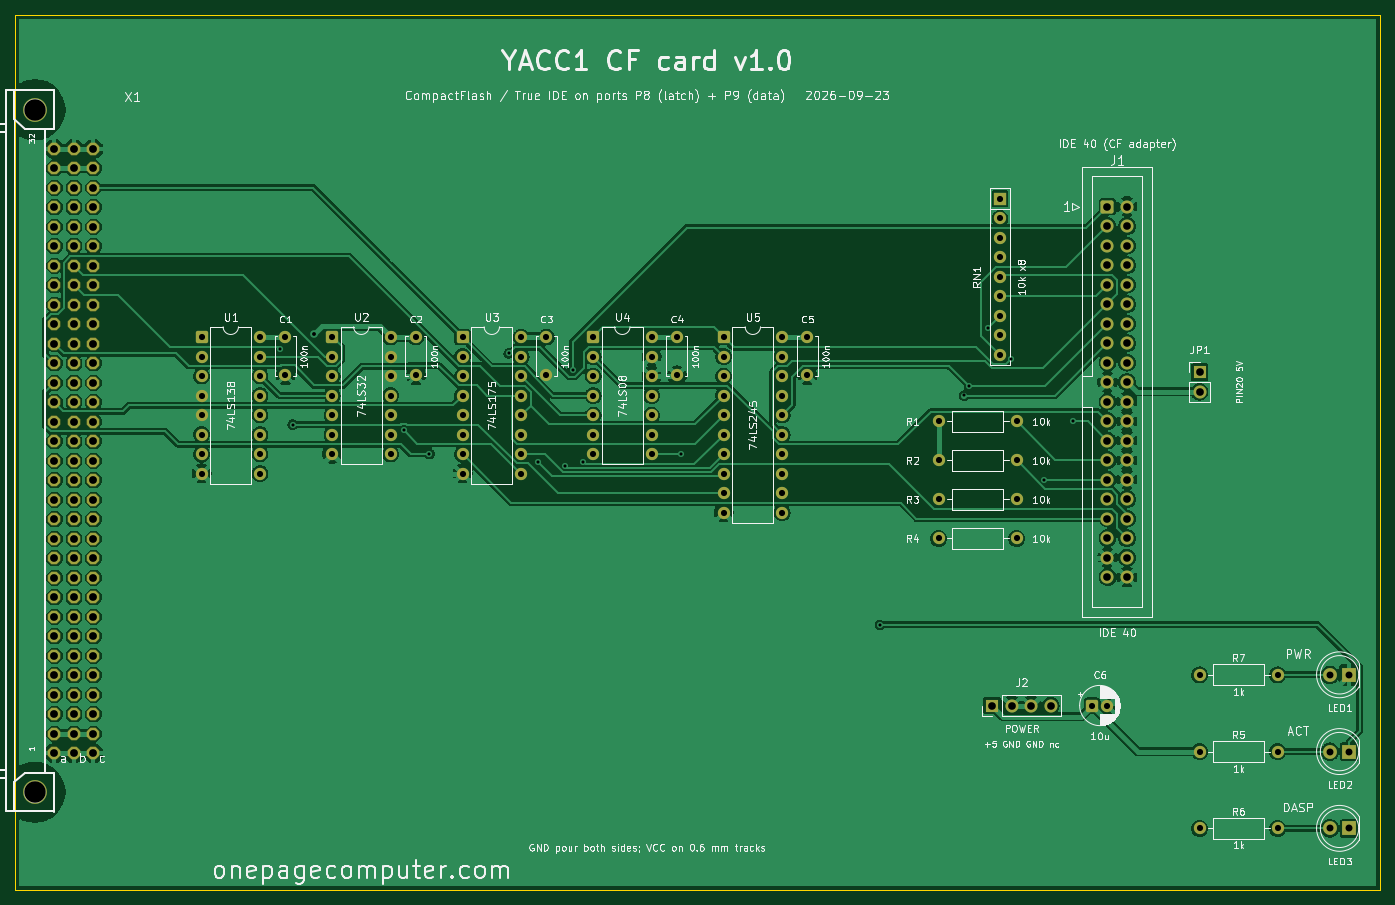
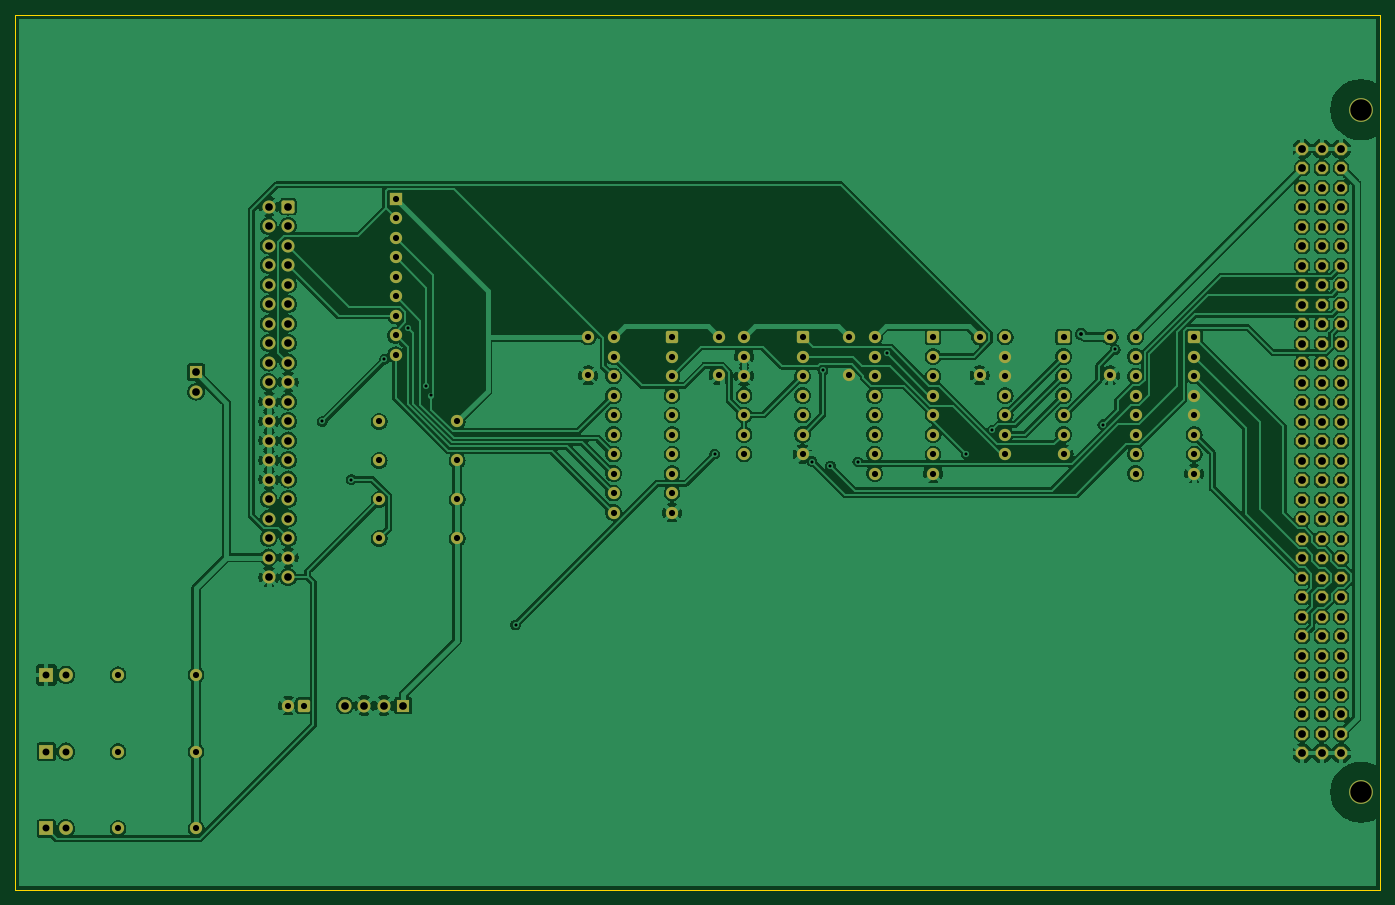
Circuit board: 8 layer files. Board 177.8 x 114.0 mm.
- bottom_copper: yacc1-cf-card-B_Cu.gbr (343940 bytes)
- bottom_mask: yacc1-cf-card-B_Mask.gbr (8880 bytes)
- bottom_silk: yacc1-cf-card-B_Silkscreen.gbr (459 bytes)
- outline: yacc1-cf-card-Edge_Cuts.gbr (688 bytes)
- top_copper: yacc1-cf-card-F_Cu.gbr (268915 bytes)
- top_mask: yacc1-cf-card-F_Mask.gbr (8880 bytes)
- top_silk: yacc1-cf-card-F_Silkscreen.gbr (178101 bytes)
- drill: yacc1-cf-card.drl (4854 bytes)

=== bottom_copper: yacc1-cf-card-B_Cu.gbr (343940 bytes, source omitted) ===
=== bottom_mask: yacc1-cf-card-B_Mask.gbr (8880 bytes, source omitted) ===
=== bottom_silk: yacc1-cf-card-B_Silkscreen.gbr ===
%TF.GenerationSoftware,KiCad,Pcbnew,10.0.6*%
%TF.CreationDate,2026-09-23T13:43:42-04:00*%
%TF.ProjectId,yacc1-cf-card,79616363-312d-4636-962d-636172642e6b,rev?*%
%TF.SameCoordinates,Original*%
%TF.FileFunction,Legend,Bot*%
%TF.FilePolarity,Positive*%
%FSLAX46Y46*%
G04 Gerber Fmt 4.6, Leading zero omitted, Abs format (unit mm)*
G04 Created by KiCad (PCBNEW 10.0.6) date 2026-09-23 13:43:42*
%MOMM*%
%LPD*%
G01*
G04 APERTURE LIST*
G04 APERTURE END LIST*
M02*

=== outline: yacc1-cf-card-Edge_Cuts.gbr ===
%TF.GenerationSoftware,KiCad,Pcbnew,10.0.6*%
%TF.CreationDate,2026-09-23T13:43:42-04:00*%
%TF.ProjectId,yacc1-cf-card,79616363-312d-4636-962d-636172642e6b,rev?*%
%TF.SameCoordinates,Original*%
%TF.FileFunction,Profile,NP*%
%FSLAX46Y46*%
G04 Gerber Fmt 4.6, Leading zero omitted, Abs format (unit mm)*
G04 Created by KiCad (PCBNEW 10.0.6) date 2026-09-23 13:43:42*
%MOMM*%
%LPD*%
G01*
G04 APERTURE LIST*
%TA.AperFunction,Profile*%
%ADD10C,0.050000*%
%TD*%
G04 APERTURE END LIST*
D10*
X17747000Y-10025000D02*
X17747000Y-123995000D01*
X17747000Y-123995000D02*
X195527000Y-123995000D01*
X195527000Y-10025000D02*
X17747000Y-10025000D01*
X195527000Y-123995000D02*
X195527000Y-10025000D01*
M02*

=== top_copper: yacc1-cf-card-F_Cu.gbr (268915 bytes, source omitted) ===
=== top_mask: yacc1-cf-card-F_Mask.gbr (8880 bytes, source omitted) ===
=== top_silk: yacc1-cf-card-F_Silkscreen.gbr (178101 bytes, source omitted) ===
=== drill: yacc1-cf-card.drl ===
M48
; DRILL file KiCad 10.0.6 date 2026-09-23T13:43:43
; FORMAT={-:-/ absolute / metric / decimal}
; #@! TF.CreationDate,2026-09-23T13:43:43-04:00
; #@! TF.GenerationSoftware,Kicad,Pcbnew,10.0.6
; #@! TF.FileFunction,MixedPlating,1,2
FMAT,2
METRIC
; #@! TA.AperFunction,Plated,PTH,ViaDrill
T1C0.400
; #@! TA.AperFunction,Plated,PTH,ViaDrill
T2C0.500
; #@! TA.AperFunction,Plated,PTH,ComponentDrill
T3C0.800
; #@! TA.AperFunction,Plated,PTH,ComponentDrill
T4C0.900
; #@! TA.AperFunction,Plated,PTH,ComponentDrill
T5C1.000
; #@! TA.AperFunction,Plated,PTH,ComponentDrill
T6C1.016
; #@! TA.AperFunction,NonPlated,NPTH,ComponentDrill
T7C2.794
%
G90
G05
T1
X52.283Y-53.624
X53.883Y-63.41
X68.32Y-64.156
X71.69Y-67.211
X82.025Y-54.12
X85.794Y-68.256
X89.362Y-68.776
X90.341Y-56.327
X91.752Y-68.235
X104.444Y-67.24
X130.367Y-89.498
X141.339Y-59.618
X141.991Y-58.413
X144.4Y-50.834
X147.454Y-54.886
X151.792Y-70.56
X155.569Y-63.0
T2
X56.704Y-51.573
T3
X42.0Y-52.0
X42.0Y-54.54
X42.0Y-57.08
X42.0Y-59.62
X42.0Y-62.16
X42.0Y-64.7
X42.0Y-67.24
X42.0Y-69.78
X49.62Y-52.0
X49.62Y-54.54
X49.62Y-57.08
X49.62Y-59.62
X49.62Y-62.16
X49.62Y-64.7
X49.62Y-67.24
X49.62Y-69.78
X52.92Y-52.0
X52.92Y-57.0
X59.0Y-52.0
X59.0Y-54.54
X59.0Y-57.08
X59.0Y-59.62
X59.0Y-62.16
X59.0Y-64.7
X59.0Y-67.24
X66.62Y-52.0
X66.62Y-54.54
X66.62Y-57.08
X66.62Y-59.62
X66.62Y-62.16
X66.62Y-64.7
X66.62Y-67.24
X69.92Y-52.0
X69.92Y-57.0
X76.0Y-52.0
X76.0Y-54.54
X76.0Y-57.08
X76.0Y-59.62
X76.0Y-62.16
X76.0Y-64.7
X76.0Y-67.24
X76.0Y-69.78
X83.62Y-52.0
X83.62Y-54.54
X83.62Y-57.08
X83.62Y-59.62
X83.62Y-62.16
X83.62Y-64.7
X83.62Y-67.24
X83.62Y-69.78
X86.92Y-52.0
X86.92Y-57.0
X93.0Y-52.0
X93.0Y-54.54
X93.0Y-57.08
X93.0Y-59.62
X93.0Y-62.16
X93.0Y-64.7
X93.0Y-67.24
X100.62Y-52.0
X100.62Y-54.54
X100.62Y-57.08
X100.62Y-59.62
X100.62Y-62.16
X100.62Y-64.7
X100.62Y-67.24
X103.92Y-52.0
X103.92Y-57.0
X110.0Y-52.0
X110.0Y-54.54
X110.0Y-57.08
X110.0Y-59.62
X110.0Y-62.16
X110.0Y-64.7
X110.0Y-67.24
X110.0Y-69.78
X110.0Y-72.32
X110.0Y-74.86
X117.62Y-52.0
X117.62Y-54.54
X117.62Y-57.08
X117.62Y-59.62
X117.62Y-62.16
X117.62Y-64.7
X117.62Y-67.24
X117.62Y-69.78
X117.62Y-72.32
X117.62Y-74.86
X120.92Y-52.0
X120.92Y-57.0
X138.0Y-63.0
X138.0Y-68.08
X138.0Y-73.16
X138.0Y-78.24
X146.0Y-34.0
X146.0Y-36.54
X146.0Y-39.08
X146.0Y-41.62
X146.0Y-44.16
X146.0Y-46.7
X146.0Y-49.24
X146.0Y-51.78
X146.0Y-54.32
X148.16Y-63.0
X148.16Y-68.08
X148.16Y-73.16
X148.16Y-78.24
X158.0Y-100.0
X160.0Y-100.0
X172.0Y-96.0
X172.0Y-106.0
X172.0Y-116.0
X182.16Y-96.0
X182.16Y-106.0
X182.16Y-116.0
T4
X188.96Y-96.0
X188.96Y-106.0
X188.96Y-116.0
X191.5Y-96.0
X191.5Y-106.0
X191.5Y-116.0
T5
X145.0Y-100.0
X147.54Y-100.0
X150.08Y-100.0
X152.62Y-100.0
X160.0Y-35.0
X160.0Y-37.54
X160.0Y-40.08
X160.0Y-42.62
X160.0Y-45.16
X160.0Y-47.7
X160.0Y-50.24
X160.0Y-52.78
X160.0Y-55.32
X160.0Y-57.86
X160.0Y-60.4
X160.0Y-62.94
X160.0Y-65.48
X160.0Y-68.02
X160.0Y-70.56
X160.0Y-73.1
X160.0Y-75.64
X160.0Y-78.18
X160.0Y-80.72
X160.0Y-83.26
X162.54Y-35.0
X162.54Y-37.54
X162.54Y-40.08
X162.54Y-42.62
X162.54Y-45.16
X162.54Y-47.7
X162.54Y-50.24
X162.54Y-52.78
X162.54Y-55.32
X162.54Y-57.86
X162.54Y-60.4
X162.54Y-62.94
X162.54Y-65.48
X162.54Y-68.02
X162.54Y-70.56
X162.54Y-73.1
X162.54Y-75.64
X162.54Y-78.18
X162.54Y-80.72
X162.54Y-83.26
X172.0Y-56.59
X172.0Y-59.13
T6
X22.827Y-27.475
X22.827Y-30.015
X22.827Y-32.555
X22.827Y-35.095
X22.827Y-37.635
X22.827Y-40.175
X22.827Y-42.715
X22.827Y-45.255
X22.827Y-47.795
X22.827Y-50.335
X22.827Y-52.875
X22.827Y-55.415
X22.827Y-57.955
X22.827Y-60.495
X22.827Y-63.035
X22.827Y-65.575
X22.827Y-68.115
X22.827Y-70.655
X22.827Y-73.195
X22.827Y-75.735
X22.827Y-78.275
X22.827Y-80.815
X22.827Y-83.355
X22.827Y-85.895
X22.827Y-88.435
X22.827Y-90.975
X22.827Y-93.515
X22.827Y-96.055
X22.827Y-98.595
X22.827Y-101.135
X22.827Y-103.675
X22.827Y-106.215
X25.367Y-27.475
X25.367Y-30.015
X25.367Y-32.555
X25.367Y-35.095
X25.367Y-37.635
X25.367Y-40.175
X25.367Y-42.715
X25.367Y-45.255
X25.367Y-47.795
X25.367Y-50.335
X25.367Y-52.875
X25.367Y-55.415
X25.367Y-57.955
X25.367Y-60.495
X25.367Y-63.035
X25.367Y-65.575
X25.367Y-68.115
X25.367Y-70.655
X25.367Y-73.195
X25.367Y-75.735
X25.367Y-78.275
X25.367Y-80.815
X25.367Y-83.355
X25.367Y-85.895
X25.367Y-88.435
X25.367Y-90.975
X25.367Y-93.515
X25.367Y-96.055
X25.367Y-98.595
X25.367Y-101.135
X25.367Y-103.675
X25.367Y-106.215
X27.907Y-27.475
X27.907Y-30.015
X27.907Y-32.555
X27.907Y-35.095
X27.907Y-37.635
X27.907Y-40.175
X27.907Y-42.715
X27.907Y-45.255
X27.907Y-47.795
X27.907Y-50.335
X27.907Y-52.875
X27.907Y-55.415
X27.907Y-57.955
X27.907Y-60.495
X27.907Y-63.035
X27.907Y-65.575
X27.907Y-68.115
X27.907Y-70.655
X27.907Y-73.195
X27.907Y-75.735
X27.907Y-78.275
X27.907Y-80.815
X27.907Y-83.355
X27.907Y-85.895
X27.907Y-88.435
X27.907Y-90.975
X27.907Y-93.515
X27.907Y-96.055
X27.907Y-98.595
X27.907Y-101.135
X27.907Y-103.675
X27.907Y-106.215
T7
X20.287Y-22.389
X20.287Y-111.301
M30
